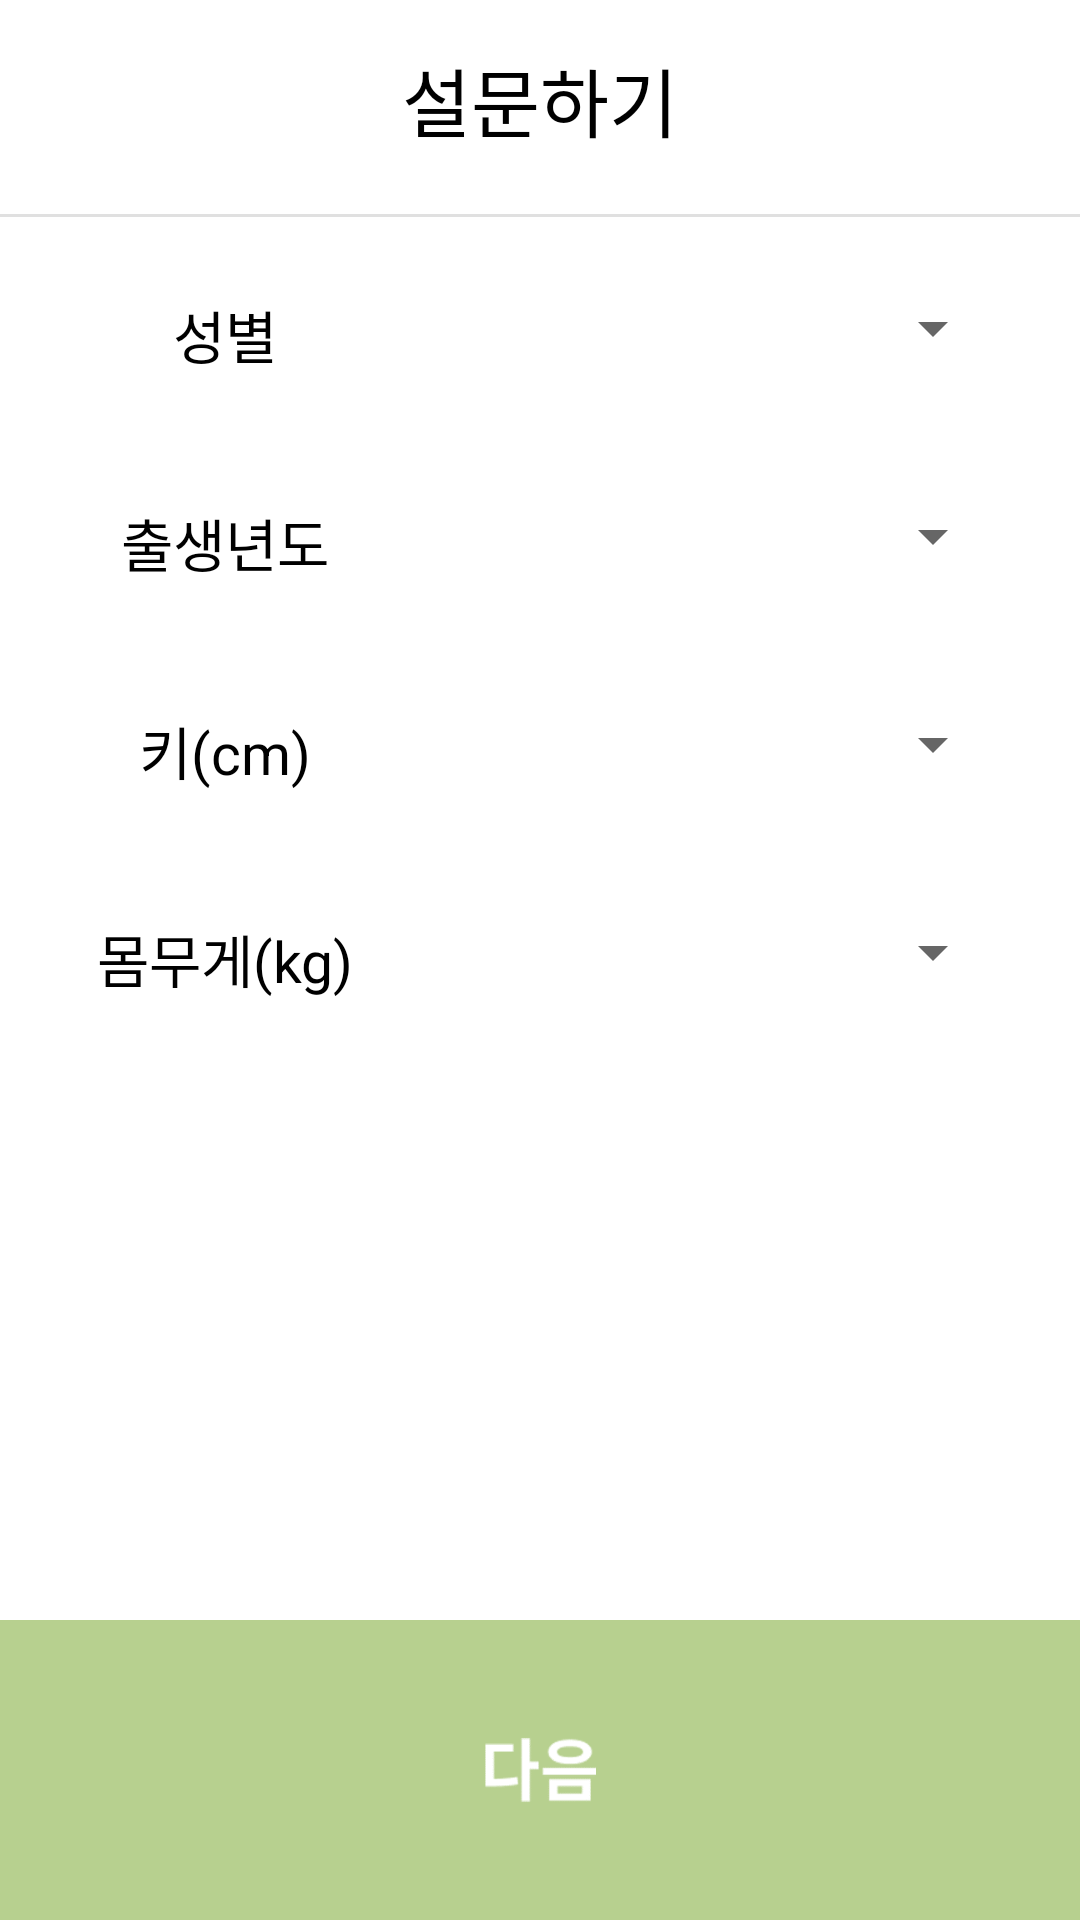

Here is an Android app screen rendered from its layout file. Give the layout XML and the strings, colors and styles it references.
<!-- AndroidManifest.xml: application theme Theme.HellinProject -->
<!-- res/layout/activity_survey.xml -->
<?xml version="1.0" encoding="utf-8"?>
<LinearLayout
    xmlns:android="http://schemas.android.com/apk/res/android"
    android:layout_width="match_parent"
    android:layout_height="match_parent"
    android:orientation="vertical">

    <RelativeLayout
        android:layout_width="match_parent"
        android:layout_height="wrap_content"
        android:layout_marginTop="15dp">
        <ImageButton
            android:id="@+id/survey_back_btn"
            android:layout_width="35dp"
            android:layout_height="35dp"
            android:scaleType="fitXY"
            android:background="@android:color/transparent"
            android:src="@drawable/back_btn"
            android:layout_marginLeft="10dp"/>

        <TextView
            android:layout_width="match_parent"
            android:layout_height="wrap_content"
            android:text="설문하기"
            android:textAlignment="center"
            android:textColor="@color/black"
            android:textSize="25sp" />
    </RelativeLayout>

    <View
        android:id="@+id/divider"
        android:layout_width="match_parent"
        android:layout_height="1dp"
        android:background="?android:attr/listDivider"
        android:layout_marginTop="20dp"/>

    <LinearLayout
        android:layout_width="match_parent"
        android:layout_height="wrap_content"
        android:layout_weight="1"
        android:orientation="horizontal"
        android:layout_marginTop="25dp"
        android:gravity="center|top">
        <TextView
            android:layout_width="100dp"
            android:textAlignment="center"
            android:layout_height="wrap_content"
            android:text="성별"
            android:textColor="@color/black"
            android:textSize="19sp"
            android:layout_marginRight="100dp"/>
        <Spinner
            android:id="@+id/spinner_gender"
            android:layout_width="110dp"
            android:layout_height="wrap_content"
            android:textSize="19sp"/>
    </LinearLayout>

    <LinearLayout
        android:layout_width="match_parent"
        android:layout_height="wrap_content"
        android:layout_weight="1"
        android:orientation="horizontal"
        android:gravity="center|top">
        <TextView
            android:layout_width="100dp"
            android:textAlignment="center"
            android:layout_height="wrap_content"
            android:text="출생년도"
            android:textColor="@color/black"
            android:textSize="19sp"
            android:layout_marginRight="100dp"/>
        <Spinner
            android:id="@+id/spinner_birth"
            android:layout_width="110dp"
            android:layout_height="wrap_content"
            android:textSize="19sp"/>
    </LinearLayout>

    <LinearLayout
        android:layout_width="match_parent"
        android:layout_height="wrap_content"
        android:layout_weight="1"
        android:orientation="horizontal"
        android:gravity="center|top">
        <TextView
            android:layout_width="100dp"
            android:textAlignment="center"
            android:layout_height="wrap_content"
            android:text="키(cm)"
            android:textColor="@color/black"
            android:textSize="19sp"
            android:layout_marginRight="100dp"/>
        <Spinner
            android:id="@+id/spinner_height"
            android:layout_width="110dp"
            android:layout_height="wrap_content"
            android:textSize="19sp"/>
    </LinearLayout>

    <LinearLayout
        android:layout_width="match_parent"
        android:layout_height="wrap_content"
        android:layout_weight="1"
        android:orientation="horizontal"
        android:gravity="center|top">
        <TextView
            android:layout_width="100dp"
            android:textAlignment="center"
            android:layout_height="wrap_content"
            android:text="몸무게(kg)"
            android:textColor="@color/black"
            android:textSize="19sp"
            android:layout_marginRight="100dp"/>
        <Spinner
            android:id="@+id/spinner_weight"
            android:layout_width="110dp"
            android:layout_height="wrap_content"
            android:textSize="19sp"/>
    </LinearLayout>

    <LinearLayout
        android:layout_width="match_parent"
        android:layout_height="wrap_content"
        android:layout_weight="4">
    </LinearLayout>



    <ImageButton
        android:id="@+id/survey_next_btn"
        android:layout_width="match_parent"
        android:layout_height="100dp"
        android:scaleType="fitXY"
        android:background="@android:color/transparent"
        android:src="@drawable/button_next" />

</LinearLayout>
<!-- resources referenced by this layout -->
<resources>
  <color name="black">#FF000000</color>
  <!-- drawable button_next: png bitmap (drawable, 2800 bytes) -->
  <style name="Theme.HellinProject" parent="Theme.MaterialComponents.DayNight.NoActionBar">
          
          <item name="colorPrimary">@color/purple_500</item>
          <item name="colorPrimaryVariant">@color/purple_700</item>
          <item name="colorOnPrimary">@color/white</item>
          
          <item name="colorSecondary">@color/teal_200</item>
          <item name="colorSecondaryVariant">@color/teal_700</item>
          <item name="colorOnSecondary">@color/black</item>
          
          <item name="android:statusBarColor">#00000000</item>
          <item name="android:windowLightStatusBar">true</item>
          <item name="android:timePickerStyle">@style/MyTimePickerTheme</item>
      </style>
  <color name="purple_500">#FF6200EE</color>
  <color name="purple_700">#FF3700B3</color>
  <color name="white">#FFFFFFFF</color>
  <color name="teal_200">#FF03DAC5</color>
  <color name="teal_700">#FF018786</color>
  <style name="MyTimePickerTheme" parent="android:Widget.Material.Light.TimePicker">
          <item name="android:timePickerMode">spinner</item>
      </style>
</resources>
